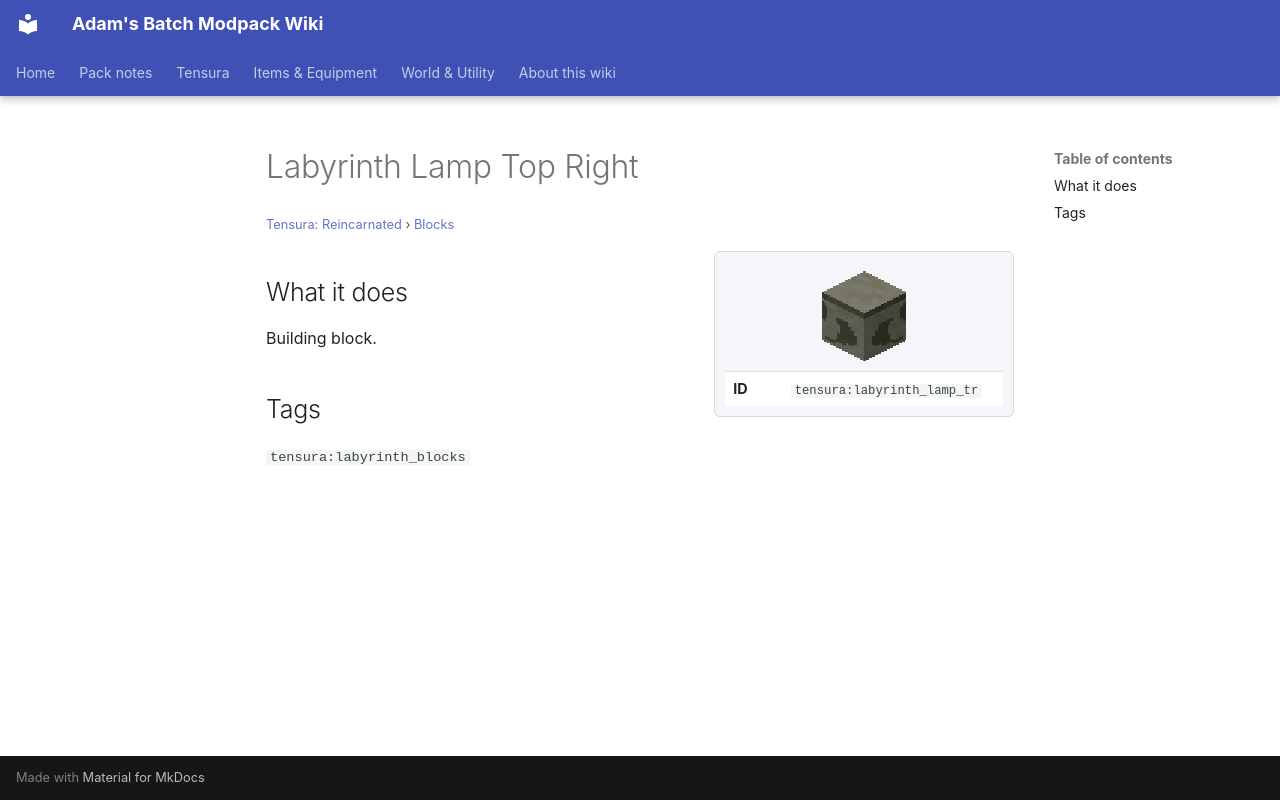

repository: Proteus-Nell/Adams-Batch-MC-Modpack-Wiki · page: tensura-reincarnated/blocks/labyrinth-lamp-tr/index.html · generator: mkdocs

# Labyrinth Lamp Top Right

<small>[Tensura: Reincarnated](../index.md) &rsaquo; [Blocks](index.md)</small>

<div class="infobox" markdown>

![Labyrinth Lamp Top Right](../../assets/icons/tensura/item/labyrinth_lamp_tr.png)

| | |
|---|---|
| **ID** | `tensura:labyrinth_lamp_tr` |

</div>

## What it does

Building block.

## Tags

`tensura:labyrinth_blocks`
